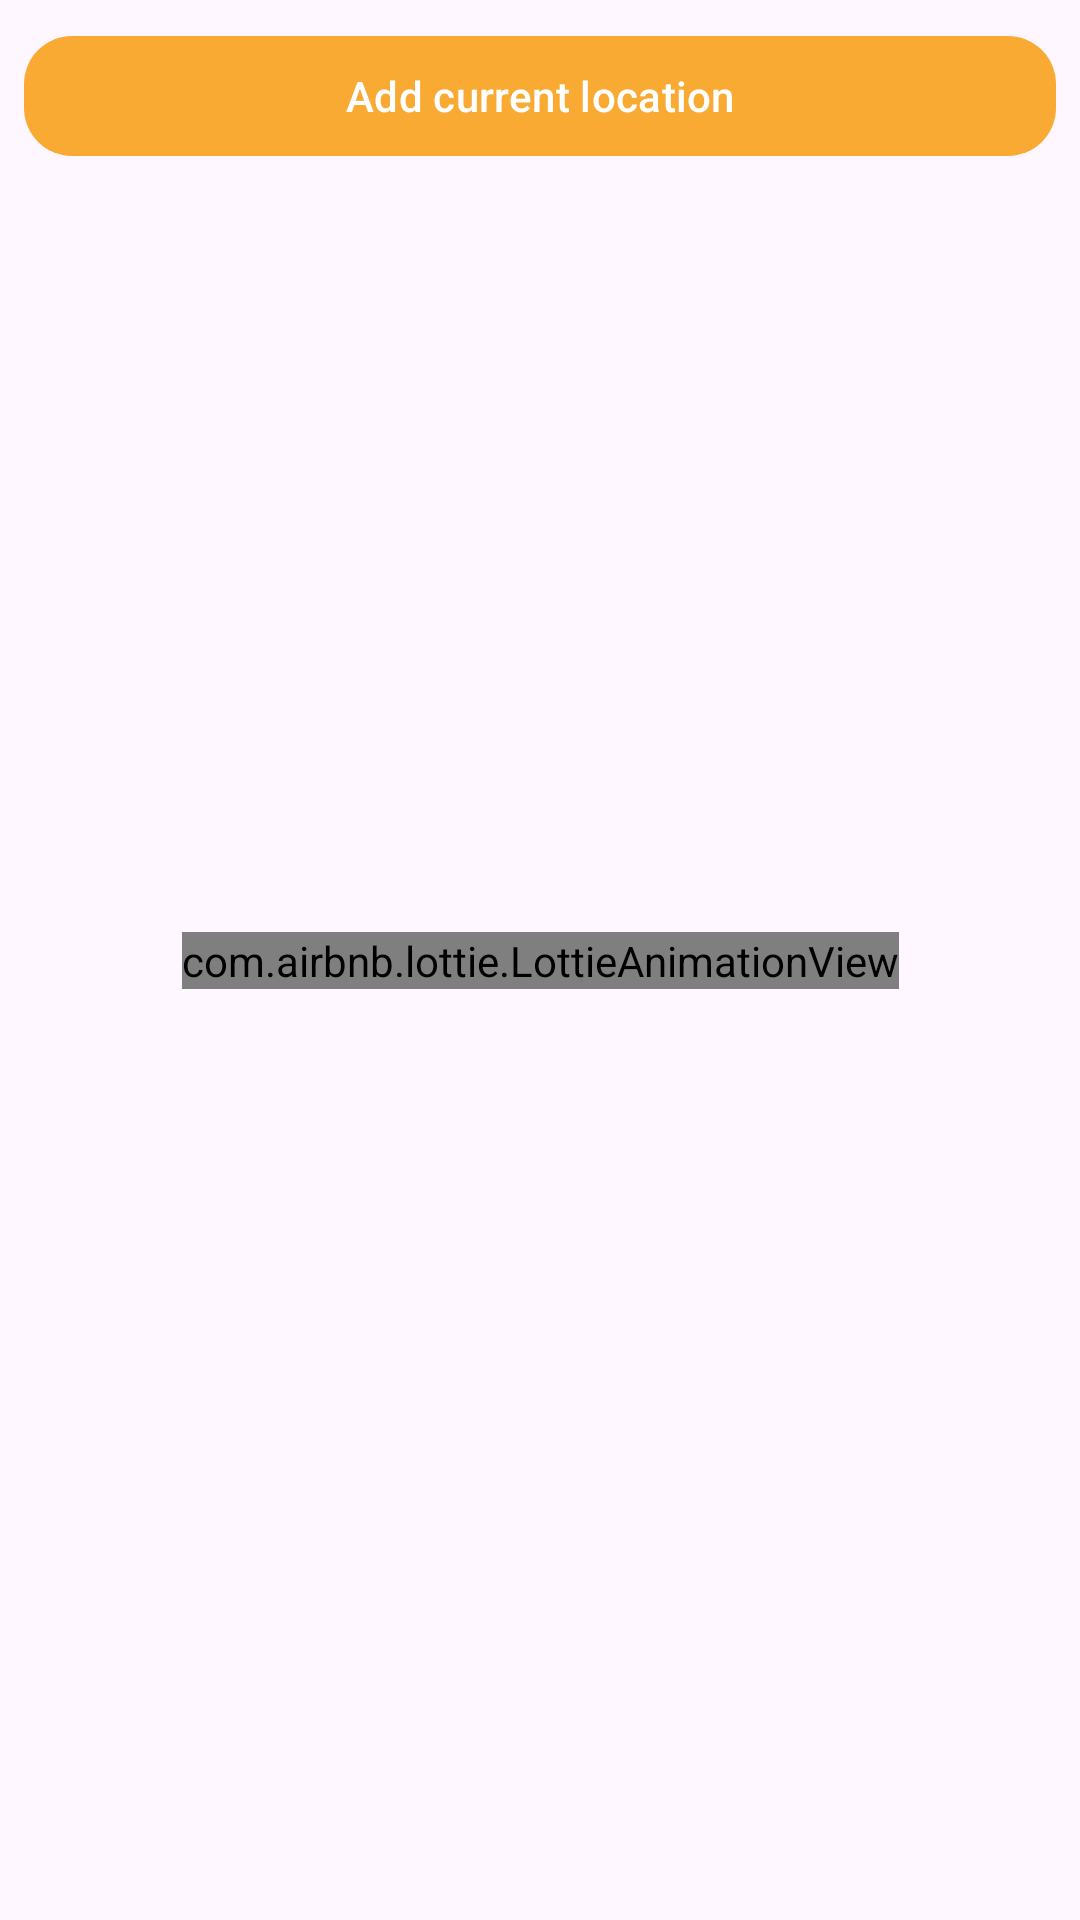

Write the Android layout XML for this screen, with the resource values it uses.
<!-- AndroidManifest.xml: application theme Theme.WeatherApp -->
<!-- res/layout/fragment_search_location.xml -->
<?xml version="1.0" encoding="utf-8"?>
<androidx.constraintlayout.widget.ConstraintLayout xmlns:android="http://schemas.android.com/apk/res/android"
    xmlns:app="http://schemas.android.com/apk/res-auto"
    xmlns:tools="http://schemas.android.com/tools"
    android:id="@+id/main_Layout"
    android:layout_width="match_parent"
    android:layout_height="match_parent"
    android:layout_marginHorizontal="@dimen/grid_8"
    tools:context=".ui.fragments.search_location.SearchLocationFragment">

    <com.airbnb.lottie.LottieAnimationView
        android:id="@+id/lottie_anim"
        android:layout_width="wrap_content"
        android:layout_height="wrap_content"
        app:layout_constraintBottom_toBottomOf="parent"
        app:layout_constraintEnd_toEndOf="parent"
        app:layout_constraintStart_toStartOf="parent"
        app:layout_constraintTop_toTopOf="parent"
        app:lottie_autoPlay="true"
        app:lottie_loop="true"
        app:lottie_rawRes="@raw/empty" />

    <ProgressBar
        android:id="@+id/fragment_search_progressBar"
        style="?android:attr/progressBarStyle"
        android:layout_width="wrap_content"
        android:layout_height="wrap_content"
        android:elevation="@dimen/grid_100"
        android:visibility="gone"
        app:layout_constraintBottom_toBottomOf="parent"
        app:layout_constraintEnd_toEndOf="parent"
        app:layout_constraintStart_toStartOf="parent"
        app:layout_constraintTop_toTopOf="parent" />


    <androidx.recyclerview.widget.RecyclerView
        android:id="@+id/fragment_search_location_search_recycler_view"
        android:layout_width="match_parent"
        android:layout_height="0dp"
        android:orientation="vertical"
        app:layoutManager="androidx.recyclerview.widget.LinearLayoutManager"
        app:layout_constraintBottom_toBottomOf="parent"
        app:layout_constraintTop_toBottomOf="@id/add_current_button"
        tools:listitem="@layout/search_location_item_view" />

    <com.google.android.material.button.MaterialButton
        android:id="@+id/add_current_button"
        android:layout_width="0dp"
        android:layout_height="wrap_content"
        android:layout_margin="@dimen/grid_8"
        app:cornerRadius="@dimen/grid_16"
        android:text="@string/add_current_button_str"
        style="@style/ThemeOverlay.Material3.Button.ElevatedButton"
        app:layout_constraintBottom_toTopOf="@id/fragment_search_location_search_recycler_view"
        app:layout_constraintEnd_toEndOf="parent"
        app:layout_constraintStart_toStartOf="parent"
        app:layout_constraintTop_toTopOf="parent" />
</androidx.constraintlayout.widget.ConstraintLayout>
<!-- res/layout/search_location_item_view.xml (included above) -->
<?xml version="1.0" encoding="utf-8"?>
<androidx.constraintlayout.widget.ConstraintLayout xmlns:android="http://schemas.android.com/apk/res/android"
    xmlns:app="http://schemas.android.com/apk/res-auto"
    xmlns:tools="http://schemas.android.com/tools"
    android:id="@+id/search_location_item_view_container"
    android:layout_width="match_parent"
    android:layout_height="wrap_content"
    android:layout_margin="@dimen/grid_8">


        <TextView
            android:id="@+id/search_location_item_view_region_text_view"
            android:layout_width="wrap_content"
            android:layout_height="wrap_content"
            app:layout_constraintStart_toStartOf="parent"
            app:layout_constraintTop_toTopOf="parent"
            tools:text="Tashkent" />

        <TextView
            android:id="@+id/search_location_item_view_country_text_view"
            android:layout_width="0dp"
            android:layout_height="wrap_content"
            android:textSize="@dimen/font_size_20"
            app:layout_constraintWidth=""
            app:layout_constraintEnd_toEndOf="parent"
            app:layout_constraintStart_toStartOf="parent"
            app:layout_constraintTop_toBottomOf="@id/search_location_item_view_region_text_view"
            tools:text="Uzbekistan" />
    </androidx.constraintlayout.widget.ConstraintLayout>
<!-- resources referenced by this layout -->
<resources>
  <dimen name="font_size_20">20sp</dimen>
  <dimen name="grid_100">100dp</dimen>
  <dimen name="grid_16">16dp</dimen>
  <dimen name="grid_8">8dp</dimen>
  <string name="add_current_button_str">Add current location</string>
  <color name="white">#FFFFFFFF</color>
  <color name="teal_200">#FF03DAC5</color>
  <color name="teal_700">#FF018786</color>
  <color name="black">#FF000000</color>
</resources>
